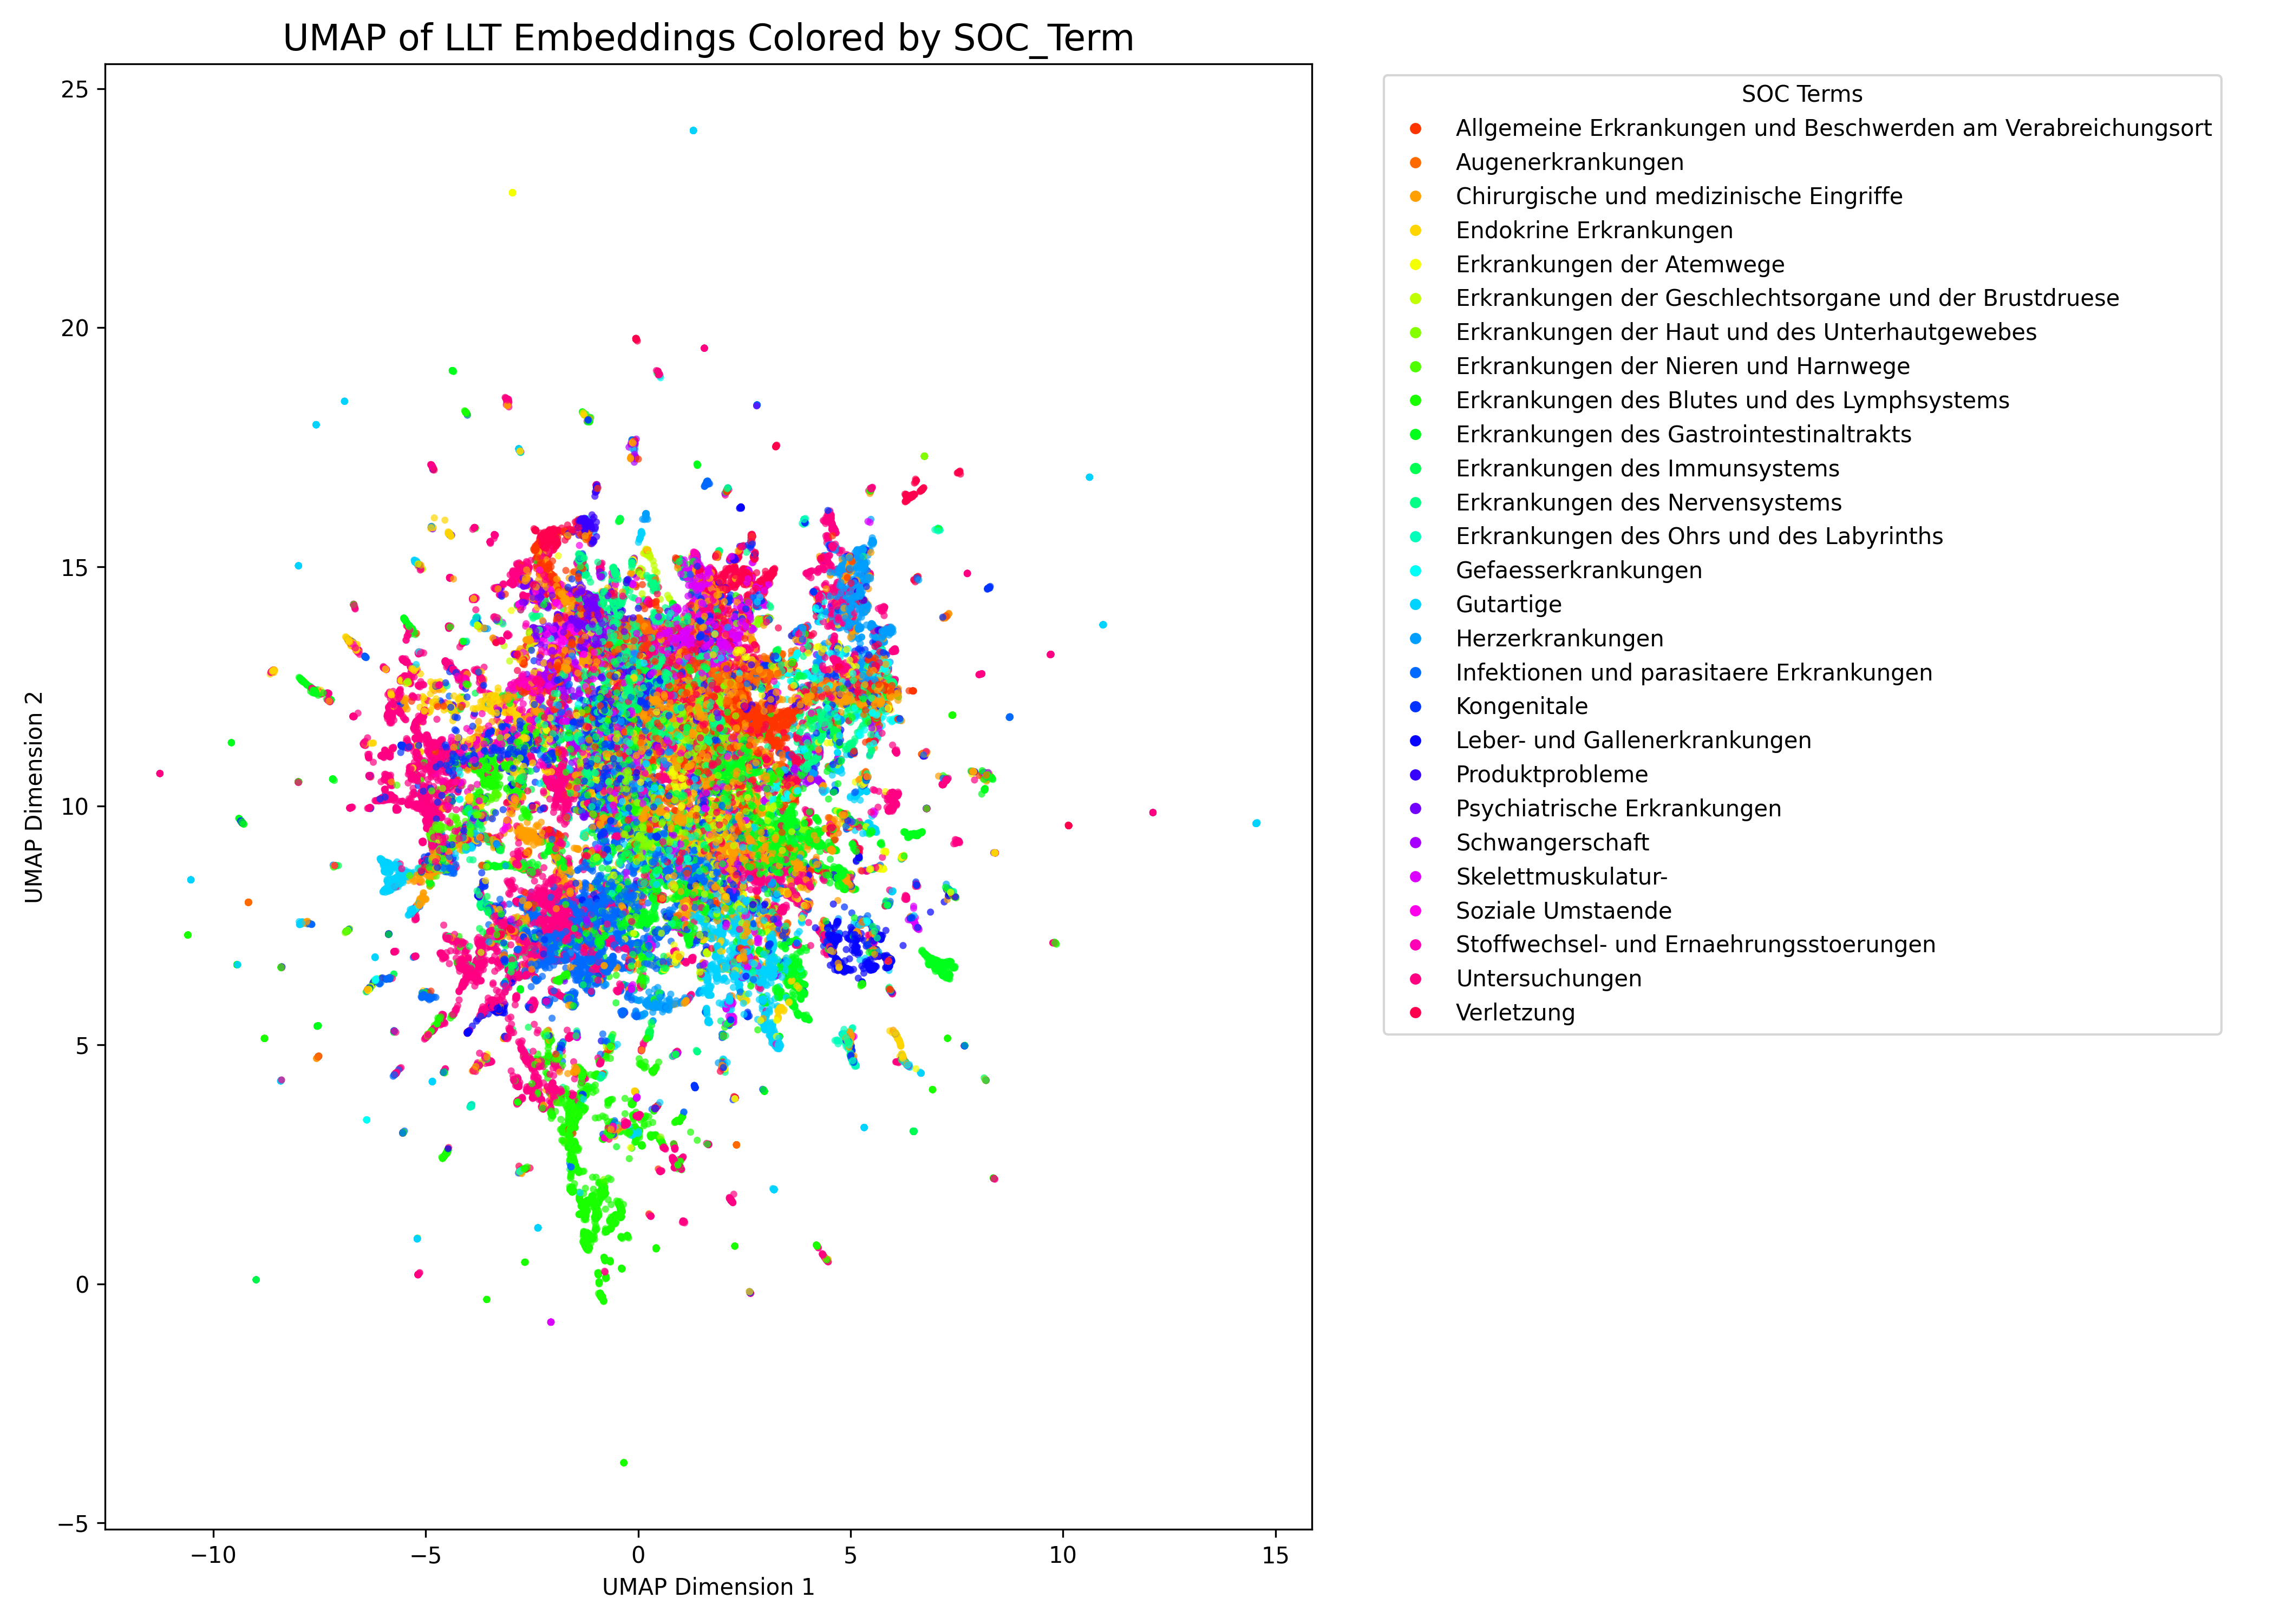

Here is the Python script that generated this plot:
# visualize_llts_with_soc_umap.py

import pandas as pd
import numpy as np
import matplotlib.pyplot as plt
import umap
import seaborn as sns
import json

# ----------------------------------------
# Step 1: Load and merge LLT, PT, SOC data
# ----------------------------------------

# Load LLT dictionary
llt_df = pd.read_csv("./data/LLT2_Code_English_25_0.csv", sep=';', encoding='latin1')
llt_df = llt_df[['LLT_Code', 'LLT_Term', 'PT_Code']].dropna()

# Load PT → SOC and drop duplicates to avoid duplication
pt_soc_df = pd.read_csv("./data/PT2_SOC_25_0.csv", sep=';', encoding='latin1')
pt_soc_df = pt_soc_df[['PT_Code', 'SOC_Code', 'SOC_Term']].dropna()
pt_soc_df = pt_soc_df.drop_duplicates(subset=["PT_Code"])  #  fix overmerge

# Merge LLT → PT → SOC
merged_df = llt_df.merge(pt_soc_df, on='PT_Code', how='inner')
print(f"Total LLT entries with PT and SOC (deduplicated): {len(merged_df)}")

# ---------------------------------------------------------
# Step 2: Load embeddings and filter LLTs with embeddings
# ---------------------------------------------------------

# Load JSON embeddings and convert to DataFrame (assumed to contain columns: LLT_Term, emb_0, emb_1, ..., emb_n)
with open("./embedding/llt2_embeddings.json", "r", encoding="latin1") as f:
    embed_data = json.load(f)

embed_df = pd.DataFrame([
    {"LLT_Term": k, **{f"emb_{i}": v[i] for i in range(len(v))}}
    for k, v in embed_data.items()
])


# Merge with embeddings
full_df = merged_df.merge(embed_df, on='LLT_Term', how='inner')
print(f" Total LLTs with valid embedding and SOC: {len(full_df)}")

# Extract embedding matrix
embedding_cols = [col for col in full_df.columns if col.startswith("emb_")]
embeddings = full_df[embedding_cols].values

# Extract labels
soc_labels = full_df['SOC_Term'].values

# -----------------------------------------------------
# Step 3: Dimensionality reduction using UMAP (2D plot)
# -----------------------------------------------------

umap_model = umap.UMAP(n_neighbors=30, min_dist=0.1, metric='cosine', random_state=42)
umap_embeddings = umap_model.fit_transform(embeddings)

# ----------------------------------------------------
# Step 4: Plot using matplotlib + seaborn for colors
# ----------------------------------------------------

# Prepare color palette with as many unique SOCs as needed
unique_socs = sorted(full_df['SOC_Term'].unique())
palette = sns.color_palette("hsv", len(unique_socs))
soc_to_color = {soc: palette[i] for i, soc in enumerate(unique_socs)}
colors = [soc_to_color[soc] for soc in soc_labels]

plt.figure(figsize=(14, 10))
plt.scatter(umap_embeddings[:, 0], umap_embeddings[:, 1], 
            c=colors, s=10, alpha=0.7, linewidths=0)

# Add legend
handles = [plt.Line2D([0], [0], marker='o', color='w', label=soc, 
                      markerfacecolor=soc_to_color[soc], markersize=6) for soc in unique_socs]
plt.legend(handles=handles, bbox_to_anchor=(1.05, 1), loc='upper left', title='SOC Terms')
plt.title("UMAP of LLT Embeddings Colored by SOC_Term", fontsize=16)
plt.xlabel("UMAP Dimension 1")
plt.ylabel("UMAP Dimension 2")
plt.tight_layout()
plt.grid(False)
plt.savefig("./Visualization/llts_with_soc_umap.png", dpi=300)
plt.show()
